5-way image classification set "nn_images" from GitHub (iceberg-project/Seals); label vocabulary: crabeater, emperor, pack ice, pack-ice, weddell.

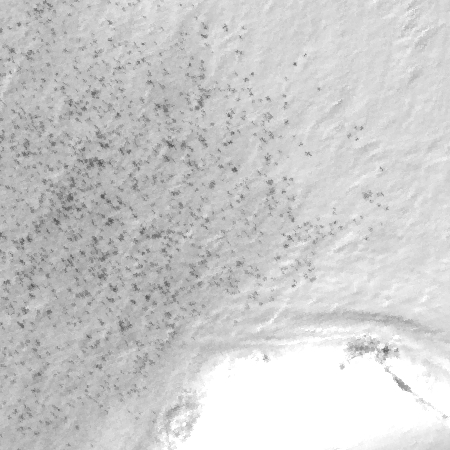
Label: emperor

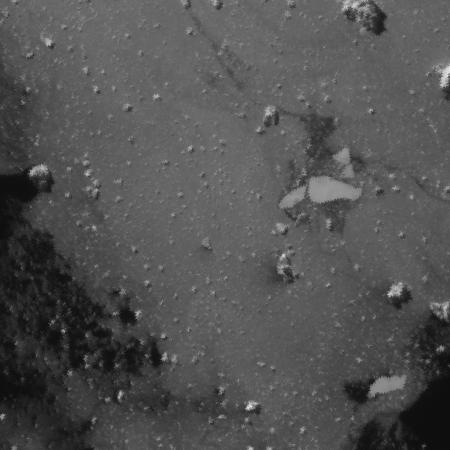
Label: pack-ice

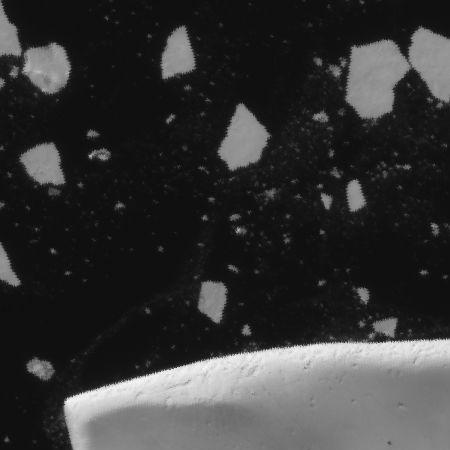
Label: pack-ice

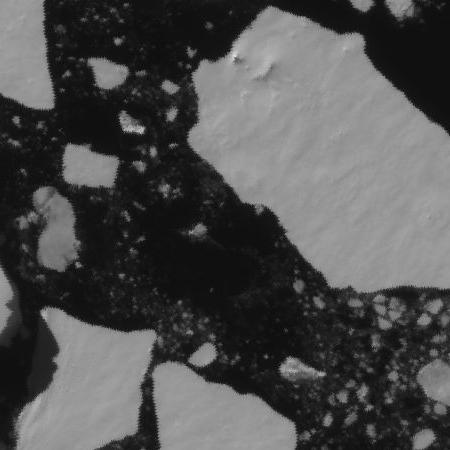
Label: pack ice

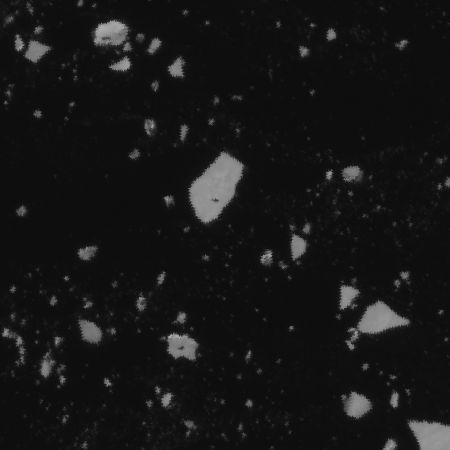
Label: crabeater

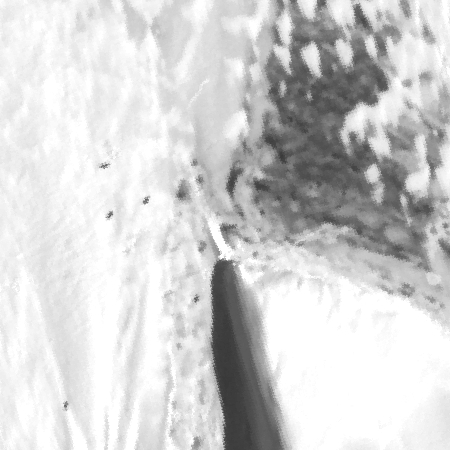
Label: weddell
